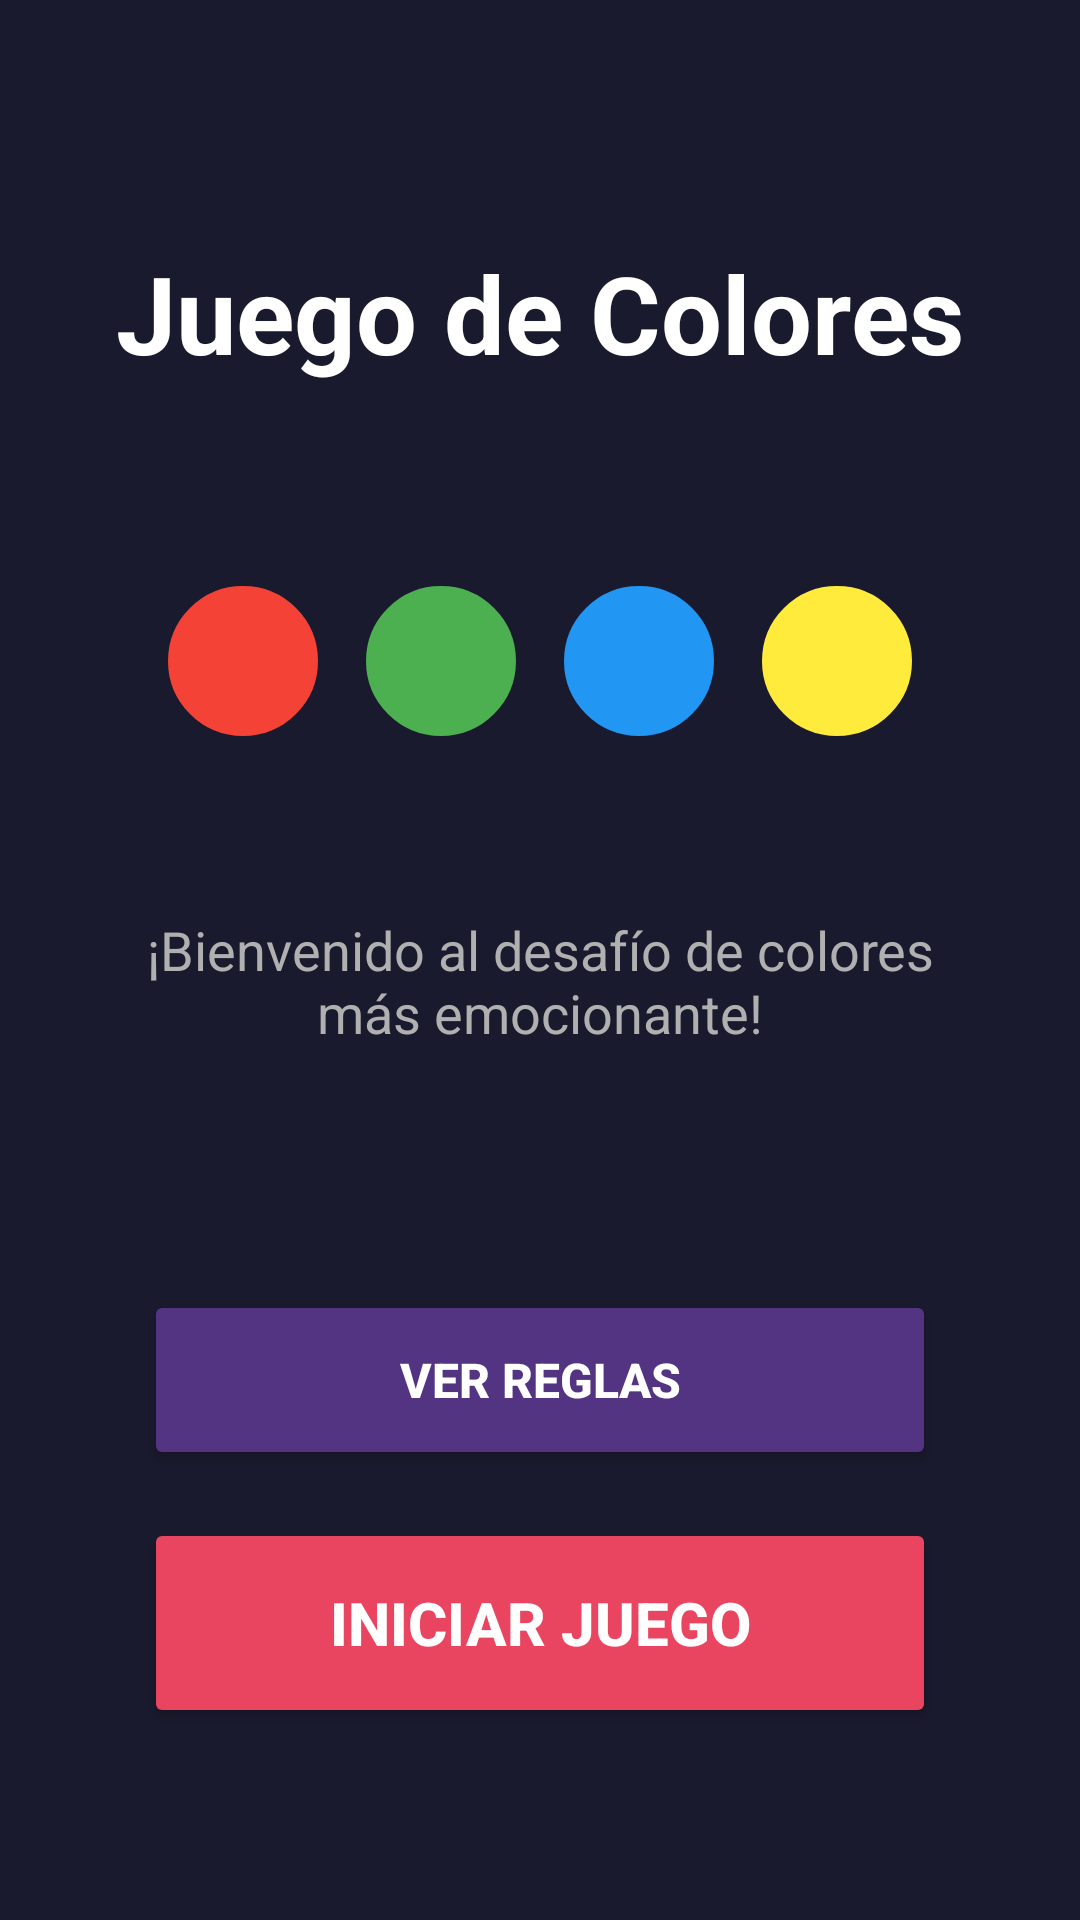

Here is an Android app screen rendered from its layout file. Give the layout XML and the strings, colors and styles it references.
<!-- AndroidManifest.xml: application theme Theme.JuegoColores -->
<!-- res/layout/fragment_welcome.xml -->
<?xml version="1.0" encoding="utf-8"?>
<androidx.constraintlayout.widget.ConstraintLayout
    xmlns:android="http://schemas.android.com/apk/res/android"
    xmlns:app="http://schemas.android.com/apk/res-auto"
    xmlns:tools="http://schemas.android.com/tools"
    android:layout_width="match_parent"
    android:layout_height="match_parent"
    android:background="@color/fondo_principal"
    tools:context=".WelcomeFragment">

    
    <TextView
        android:id="@+id/tvTitulo"
        android:layout_width="0dp"
        android:layout_height="wrap_content"
        android:layout_marginStart="32dp"
        android:layout_marginTop="80dp"
        android:layout_marginEnd="32dp"
        android:text="@string/titulo_bienvenida"
        android:textAlignment="center"
        android:textColor="@color/texto_principal"
        android:textSize="36sp"
        android:textStyle="bold"
        app:layout_constraintEnd_toEndOf="parent"
        app:layout_constraintStart_toStartOf="parent"
        app:layout_constraintTop_toTopOf="parent" />

    
    <LinearLayout
        android:id="@+id/layoutColoresDecorativos"
        android:layout_width="0dp"
        android:layout_height="120dp"
        android:layout_marginStart="48dp"
        android:layout_marginTop="32dp"
        android:layout_marginEnd="48dp"
        android:gravity="center"
        android:orientation="horizontal"
        app:layout_constraintEnd_toEndOf="parent"
        app:layout_constraintStart_toStartOf="parent"
        app:layout_constraintTop_toBottomOf="@id/tvTitulo">

        
        <View
            android:layout_width="50dp"
            android:layout_height="50dp"
            android:layout_margin="8dp"
            android:background="@drawable/circulo_color"
            android:backgroundTint="@color/color_rojo" />

        
        <View
            android:layout_width="50dp"
            android:layout_height="50dp"
            android:layout_margin="8dp"
            android:background="@drawable/circulo_color"
            android:backgroundTint="@color/color_verde" />

        
        <View
            android:layout_width="50dp"
            android:layout_height="50dp"
            android:layout_margin="8dp"
            android:background="@drawable/circulo_color"
            android:backgroundTint="@color/color_azul" />

        
        <View
            android:layout_width="50dp"
            android:layout_height="50dp"
            android:layout_margin="8dp"
            android:background="@drawable/circulo_color"
            android:backgroundTint="@color/color_amarillo" />
    </LinearLayout>

    
    <TextView
        android:id="@+id/tvMensajeBienvenida"
        android:layout_width="0dp"
        android:layout_height="wrap_content"
        android:layout_marginStart="32dp"
        android:layout_marginTop="24dp"
        android:layout_marginEnd="32dp"
        android:text="@string/mensaje_bienvenida"
        android:textAlignment="center"
        android:textColor="@color/texto_secundario"
        android:textSize="18sp"
        app:layout_constraintEnd_toEndOf="parent"
        app:layout_constraintStart_toStartOf="parent"
        app:layout_constraintTop_toBottomOf="@id/layoutColoresDecorativos" />

    
    <Button
        android:id="@+id/btnVerReglas"
        android:layout_width="0dp"
        android:layout_height="60dp"
        android:layout_marginStart="48dp"
        android:layout_marginEnd="48dp"
        android:layout_marginBottom="16dp"
        android:backgroundTint="@color/boton_secundario"
        android:text="@string/boton_ver_reglas"
        android:textColor="@color/texto_principal"
        android:textSize="16sp"
        android:textStyle="bold"
        app:layout_constraintBottom_toTopOf="@id/btnIniciarJuego"
        app:layout_constraintEnd_toEndOf="parent"
        app:layout_constraintStart_toStartOf="parent" />

    
    <Button
        android:id="@+id/btnIniciarJuego"
        android:layout_width="0dp"
        android:layout_height="70dp"
        android:layout_marginStart="48dp"
        android:layout_marginEnd="48dp"
        android:layout_marginBottom="64dp"
        android:backgroundTint="@color/boton_primario"
        android:text="@string/boton_iniciar"
        android:textColor="@color/texto_principal"
        android:textSize="20sp"
        android:textStyle="bold"
        app:layout_constraintBottom_toBottomOf="parent"
        app:layout_constraintEnd_toEndOf="parent"
        app:layout_constraintStart_toStartOf="parent" />

</androidx.constraintlayout.widget.ConstraintLayout>
<!-- resources referenced by this layout -->
<resources>
  <color name="boton_primario">#E94560</color>
  <color name="boton_secundario">#533483</color>
  <color name="color_amarillo">#FFEB3B</color>
  <color name="color_azul">#2196F3</color>
  <color name="color_rojo">#F44336</color>
  <color name="color_verde">#4CAF50</color>
  <color name="fondo_principal">#1A1A2E</color>
  <color name="texto_principal">#FFFFFF</color>
  <color name="texto_secundario">#B0B0B0</color>
  <!-- drawable circulo_color (drawable) -->
  <?xml version="1.0" encoding="utf-8"?>
  <shape xmlns:android="http://schemas.android.com/apk/res/android"
      android:shape="oval">
  
      <solid android:color="@color/white" />
  
      <stroke
          android:width="4dp"
          android:color="@color/white" />
  
  </shape>
  <string name="boton_iniciar">Iniciar Juego</string>
  <string name="boton_ver_reglas">Ver Reglas</string>
  <string name="mensaje_bienvenida">¡Bienvenido al desafío de colores más emocionante!</string>
  <string name="titulo_bienvenida">Juego de Colores</string>
  <style name="Theme.JuegoColores" parent="Base.Theme.JuegoColores" />
  <color name="white">#FFFFFFFF</color>
  <style name="Base.Theme.JuegoColores" parent="Theme.Material3.DayNight.NoActionBar">
          
          
      </style>
</resources>
